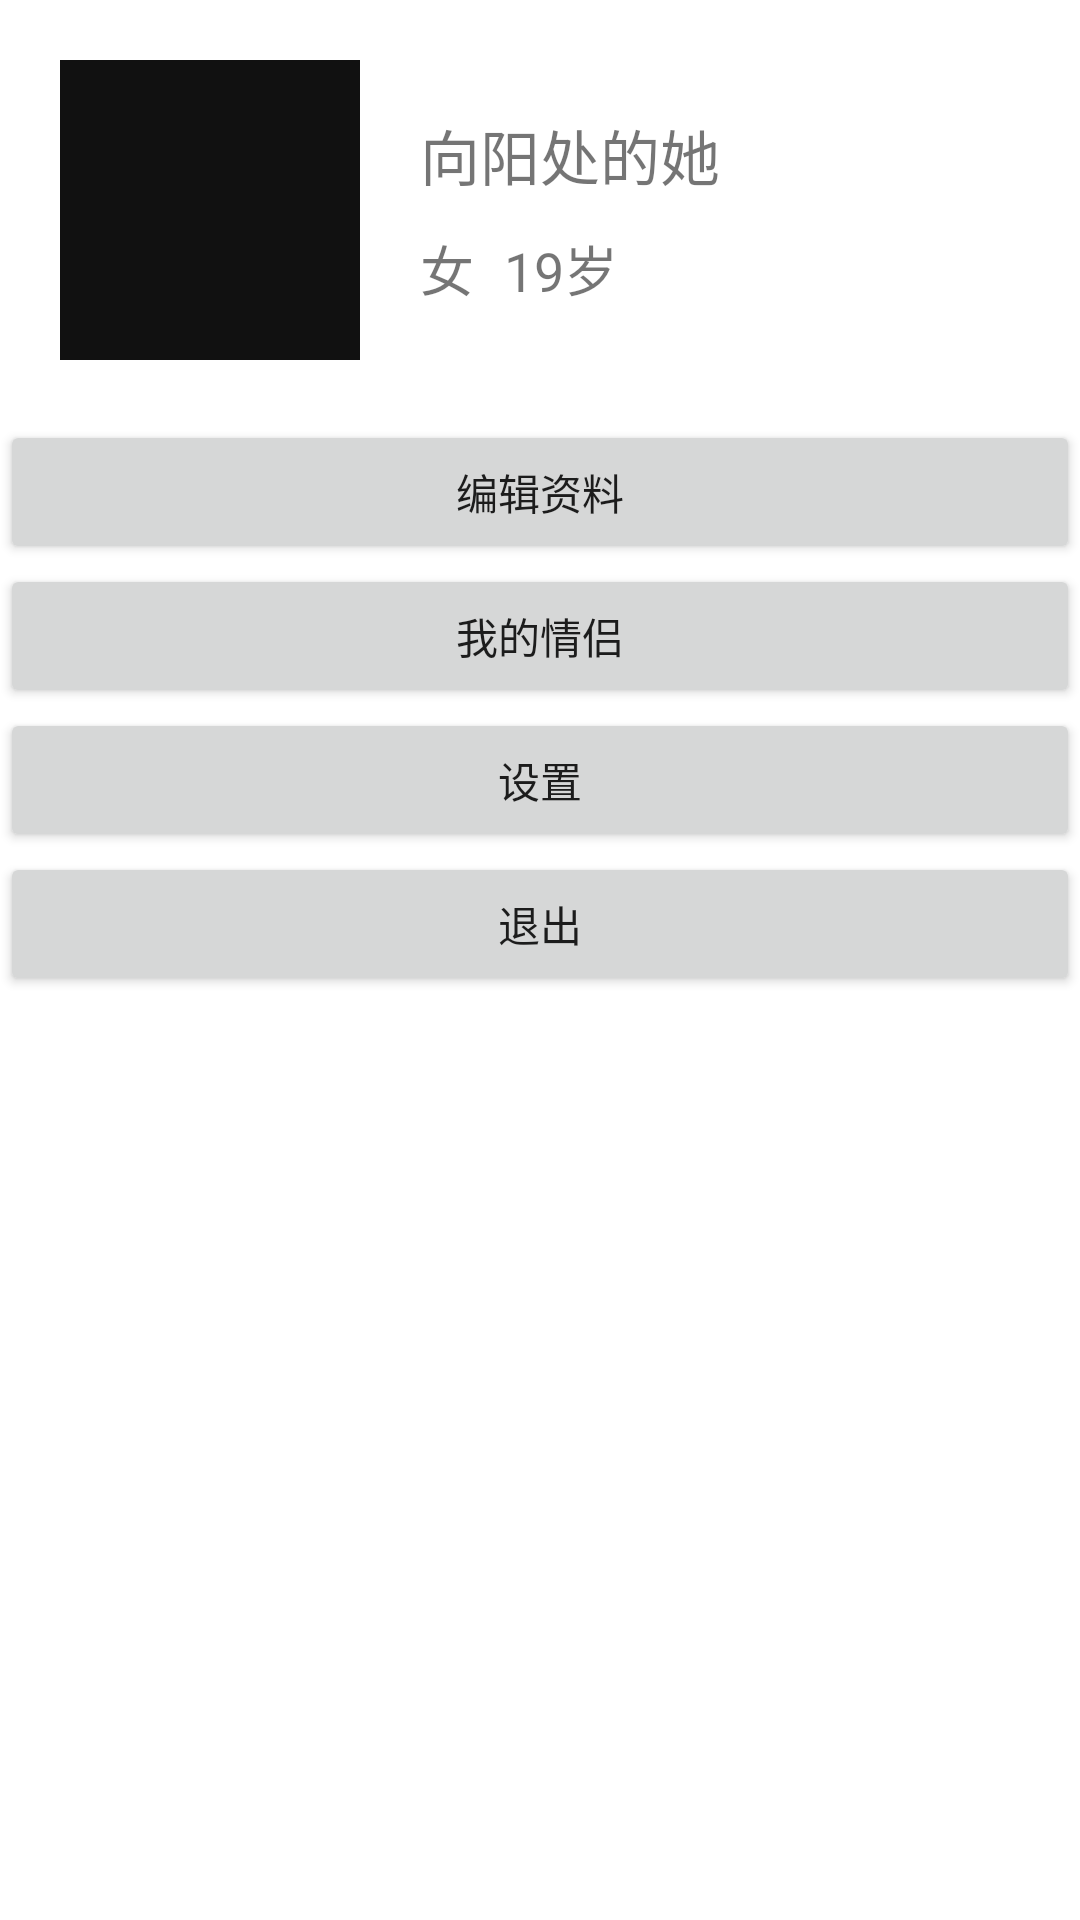

This screen was rendered from an Android layout file. Write that file and the resources it references.
<!-- AndroidManifest.xml: application theme AppTheme -->
<!-- res/layout/fragment_user_page.xml -->
<LinearLayout xmlns:android="http://schemas.android.com/apk/res/android"
    android:layout_width="fill_parent"
    android:layout_height="fill_parent"
    android:orientation="vertical"
    android:background="#fff" >
    <LinearLayout
        android:layout_width="match_parent"
        android:layout_height="match_parent"
        android:layout_marginTop="20dp"
        android:orientation="vertical">
        <LinearLayout
            android:layout_width="match_parent"
            android:layout_height="100dp"
            android:orientation="horizontal">
            <ImageView
                android:layout_width="100dp"
                android:layout_height="100dp"
                android:layout_marginLeft="20dp"
                android:src="#111"/>
            <LinearLayout
                android:layout_width="wrap_content"
                android:layout_height="wrap_content"
                android:orientation="vertical"
                android:layout_gravity="center_vertical"
                android:layout_marginLeft="20dp">
                <TextView
                    android:id="@+id/userName"
                    android:layout_width="wrap_content"
                    android:layout_height="wrap_content"
                    android:textSize="20sp"
                    android:text="向阳处的她"/>
                <LinearLayout
                    android:layout_width="wrap_content"
                    android:layout_height="wrap_content"
                    android:layout_marginTop="10dp"
                    android:orientation="horizontal">
                    <TextView
                        android:id="@+id/userSex"
                        android:layout_width="wrap_content"
                        android:layout_height="wrap_content"
                        android:textSize="18sp"
                        android:text="女"/>
                    <TextView
                        android:id="@+id/userAge"
                        android:layout_width="wrap_content"
                        android:layout_height="wrap_content"
                        android:layout_marginLeft="10dp"
                        android:textSize="18sp"
                        android:text="19"/>
                    <TextView
                        android:layout_width="wrap_content"
                        android:layout_height="wrap_content"
                        android:textSize="18sp"
                        android:text="岁"/>
                    </LinearLayout>
                </LinearLayout>
            </LinearLayout>
        <LinearLayout
            android:layout_width="match_parent"
            android:layout_height="wrap_content"
            android:layout_marginTop="20dp"
            android:orientation="vertical">
            <Button
                android:id="@+id/editUserInfo"
                android:layout_width="match_parent"
                android:layout_height="wrap_content"
                android:text="@string/editUserInfo"
                android:onClick="onUserClick"/>
            <Button
                android:id="@+id/mylover"
                android:layout_width="match_parent"
                android:layout_height="wrap_content"
                android:text="@string/mylover"
                android:onClick="onUserClick"/>
            <Button
                android:id="@+id/setting"
                android:layout_width="match_parent"
                android:layout_height="wrap_content"
                android:text="@string/setting"
                android:onClick="onUserClick"/>
            <Button
                android:id="@+id/quit"
                android:layout_width="match_parent"
                android:layout_height="wrap_content"
                android:text="@string/quit"
                android:onClick="onUserClick"/>
            </LinearLayout>
        </LinearLayout>
</LinearLayout>
<!-- resources referenced by this layout -->
<resources>
  <string name="editUserInfo">编辑资料</string>
  <string name="mylover">我的情侣</string>
  <string name="quit">退出</string>
  <string name="setting">设置</string>
  <style name="AppTheme" parent="Theme.AppCompat.Light.DarkActionBar">
          
      </style>
</resources>
